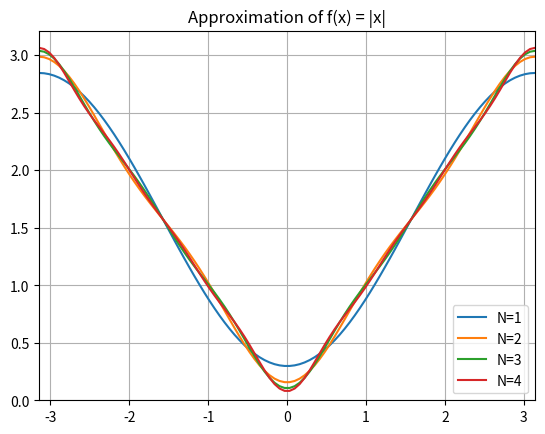

The script that saved this image:
import numpy as np
import matplotlib.pyplot as plt

def abs_approx(x, N):
    s = 0
    for n in range(1, N+1):
        s += (np.cos((2*n-1)*x))/((2*n-1)**2)
    return np.pi/2 - 4/np.pi * s

x = np.linspace(-np.pi, np.pi, 100)
for n in range(1, 5):
    plt.plot(x, abs_approx(x, n), label=f'N={n}')

plt.xlim(-np.pi, np.pi)
plt.ylim(0, None)
plt.title("Approximation of f(x) = |x|")
plt.legend(loc='lower right')
plt.grid()
plt.show()

"""
Terminal> python approx_abs.py
Plotter en finfin graf
"""